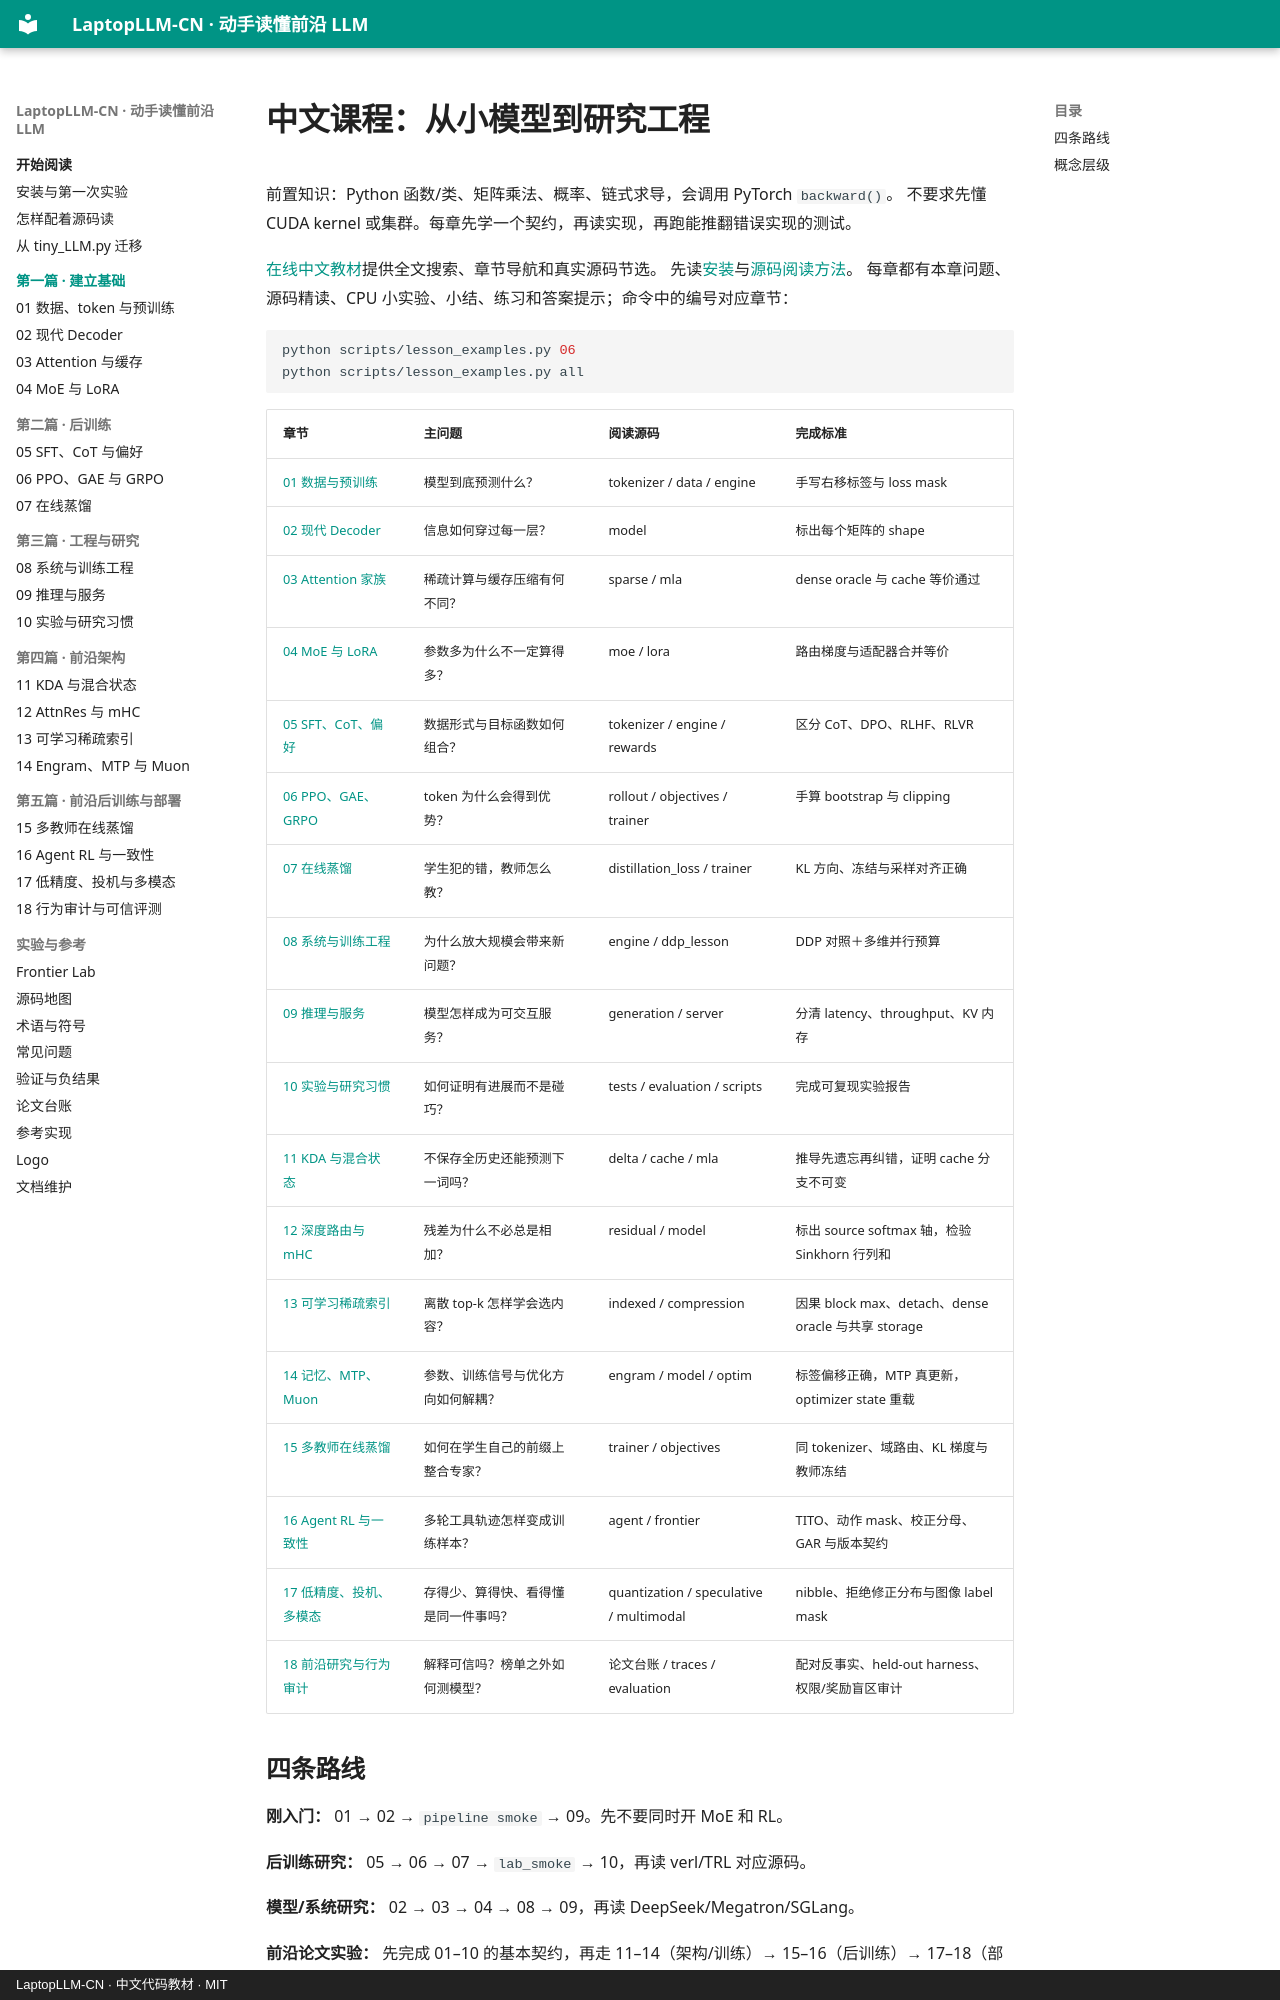

repository: DaoyuanLi2816/laptop-llm-cn · page: course/index.html · generator: mkdocs · copyright: LaptopLLM-CN · 中文代码教材 · MIT

# 中文课程：从小模型到研究工程

前置知识：Python 函数/类、矩阵乘法、概率、链式求导，会调用 PyTorch `backward()`。
不要求先懂 CUDA kernel 或集群。每章先学一个契约，再读实现，再跑能推翻错误实现的测试。

[在线中文教材](https://daoyuanli2816.github.io/laptop-llm-cn/)提供全文搜索、章节导航和真实源码节选。
先读[安装](../getting-started.md)与[源码阅读方法](../reading-guide.md)。
每章都有本章问题、源码精读、CPU 小实验、小结、练习和答案提示；命令中的编号对应章节：

```bash
python scripts/lesson_examples.py 06
python scripts/lesson_examples.py all
```

| 章节 | 主问题 | 阅读源码 | 完成标准 |
|---|---|---|---|
| [01 数据与预训练](01-foundations.md) | 模型到底预测什么？ | tokenizer / data / engine | 手写右移标签与 loss mask |
| [02 现代 Decoder](02-decoder.md) | 信息如何穿过每一层？ | model | 标出每个矩阵的 shape |
| [03 Attention 家族](03-attention.md) | 稀疏计算与缓存压缩有何不同？ | sparse / mla | dense oracle 与 cache 等价通过 |
| [04 MoE 与 LoRA](04-experts-adapters.md) | 参数多为什么不一定算得多？ | moe / lora | 路由梯度与适配器合并等价 |
| [05 SFT、CoT、偏好](05-alignment.md) | 数据形式与目标函数如何组合？ | tokenizer / engine / rewards | 区分 CoT、DPO、RLHF、RLVR |
| [06 PPO、GAE、GRPO](06-reinforcement.md) | token 为什么会得到优势？ | rollout / objectives / trainer | 手算 bootstrap 与 clipping |
| [07 在线蒸馏](07-distillation.md) | 学生犯的错，教师怎么教？ | distillation_loss / trainer | KL 方向、冻结与采样对齐正确 |
| [08 系统与训练工程](08-systems.md) | 为什么放大规模会带来新问题？ | engine / ddp_lesson | DDP 对照＋多维并行预算 |
| [09 推理与服务](09-serving.md) | 模型怎样成为可交互服务？ | generation / server | 分清 latency、throughput、KV 内存 |
| [10 实验与研究习惯](10-research.md) | 如何证明有进展而不是碰巧？ | tests / evaluation / scripts | 完成可复现实验报告 |
| [11 KDA 与混合状态](11-delta.md) | 不保存全历史还能预测下一词吗？ | delta / cache / mla | 推导先遗忘再纠错，证明 cache 分支不可变 |
| [12 深度路由与 mHC](12-residual.md) | 残差为什么不必总是相加？ | residual / model | 标出 source softmax 轴，检验 Sinkhorn 行列和 |
| [13 可学习稀疏索引](13-indexing.md) | 离散 top-k 怎样学会选内容？ | indexed / compression | 因果 block max、detach、dense oracle 与共享 storage |
| [14 记忆、MTP、Muon](14-training.md) | 参数、训练信号与优化方向如何解耦？ | engram / model / optim | 标签偏移正确，MTP 真更新，optimizer state 重载 |
| [15 多教师在线蒸馏](15-mopd.md) | 如何在学生自己的前缀上整合专家？ | trainer / objectives | 同 tokenizer、域路由、KL 梯度与教师冻结 |
| [16 Agent RL 与一致性](16-agent-rl.md) | 多轮工具轨迹怎样变成训练样本？ | agent / frontier | TITO、动作 mask、校正分母、GAR 与版本契约 |
| [17 低精度、投机、多模态](17-deployment.md) | 存得少、算得快、看得懂是同一件事吗？ | quantization / speculative / multimodal | nibble、拒绝修正分布与图像 label mask |
| [18 前沿研究与行为审计](18-auditing.md) | 解释可信吗？榜单之外如何测模型？ | 论文台账 / traces / evaluation | 配对反事实、held-out harness、权限/奖励盲区审计 |
